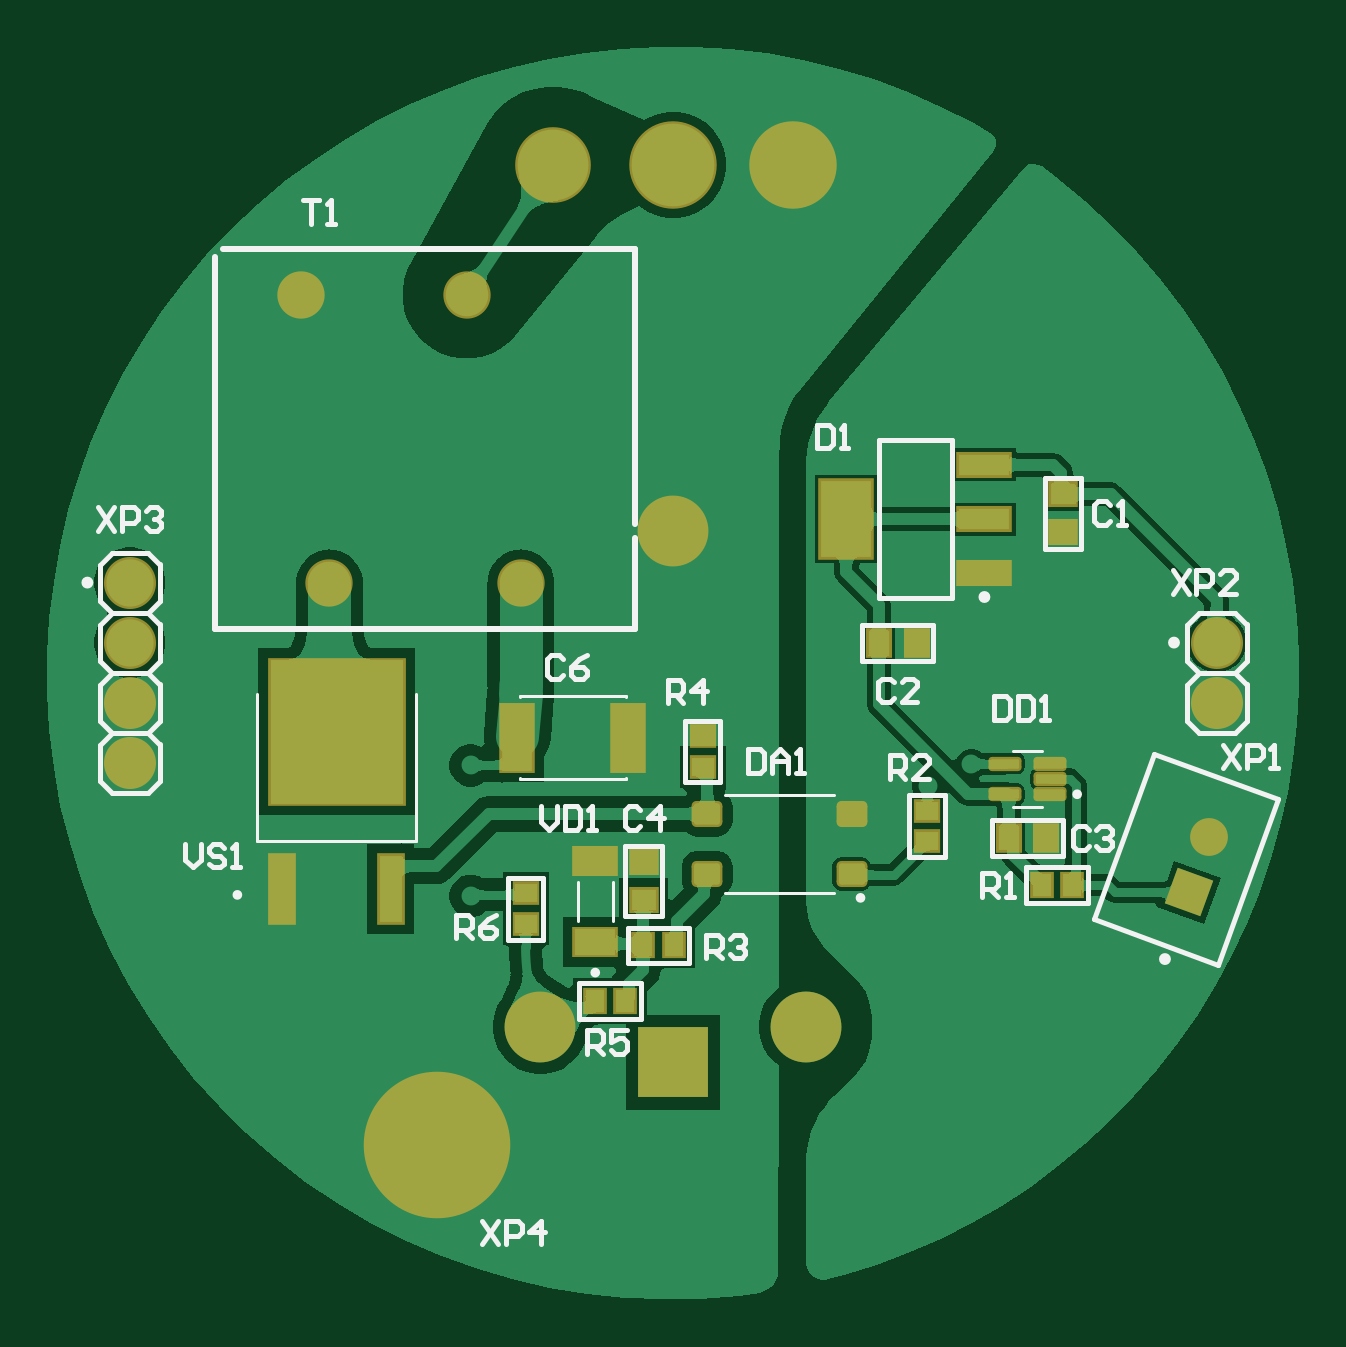
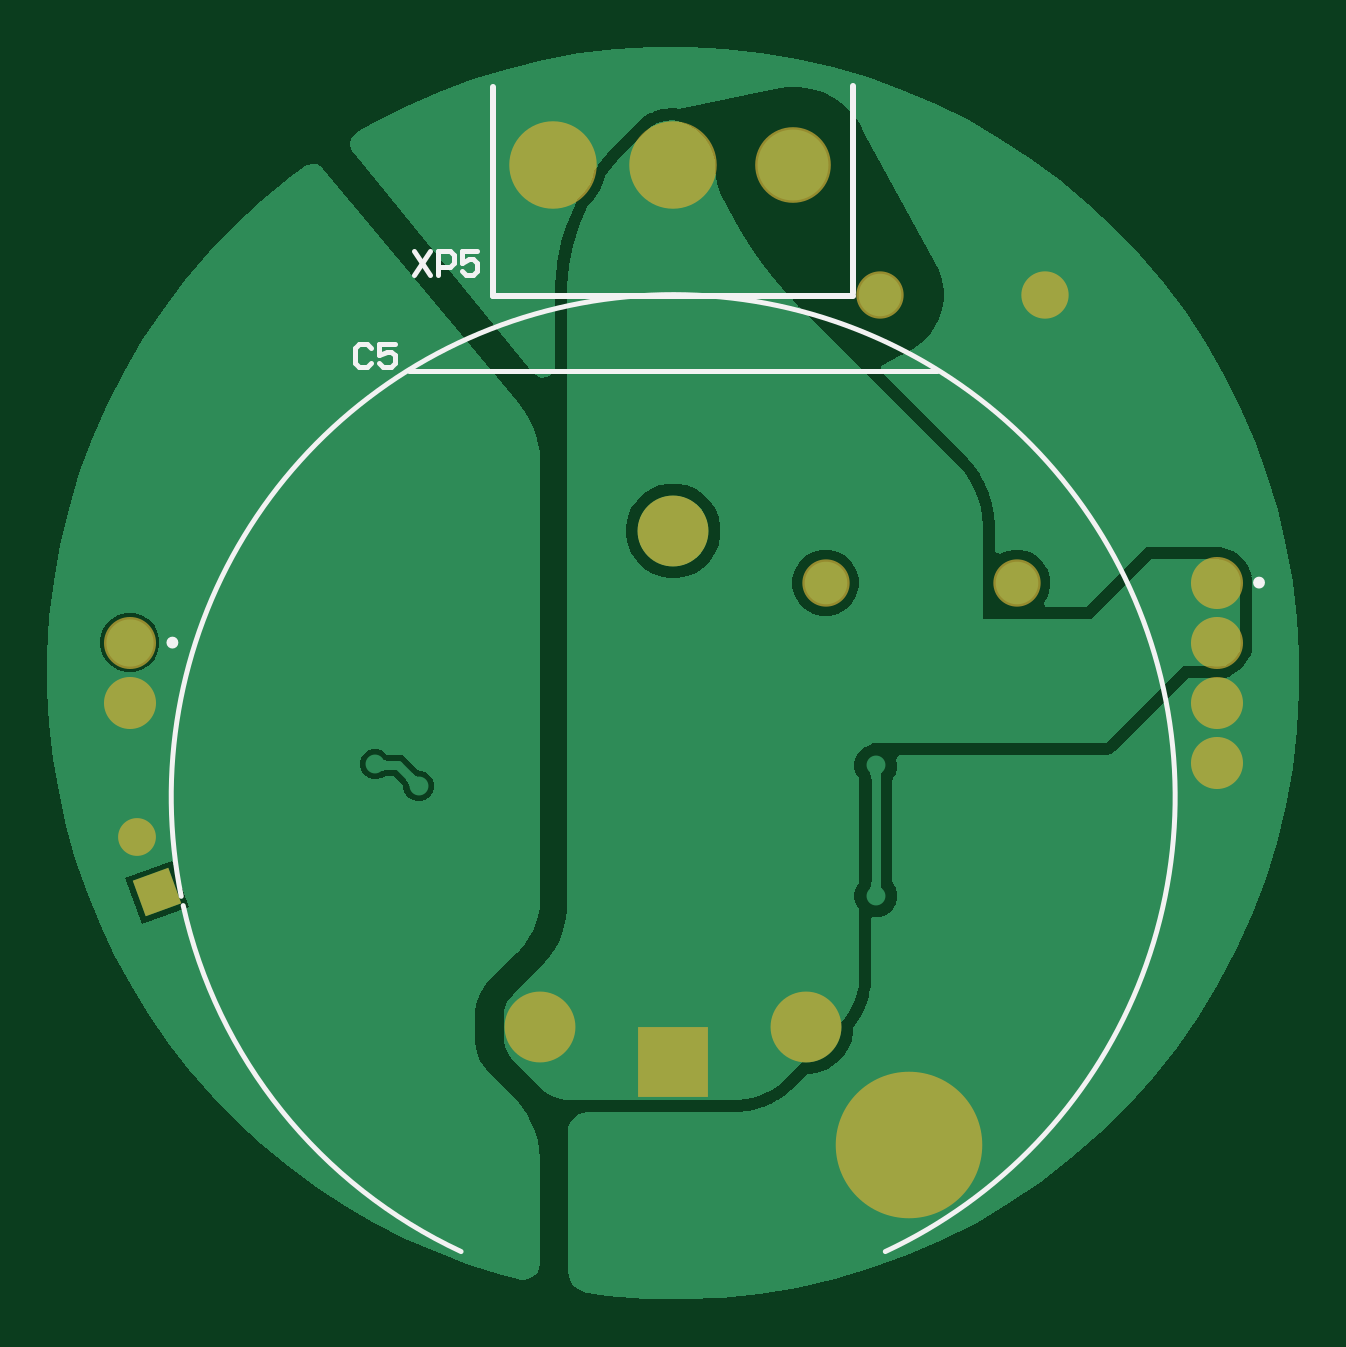
Circuit board: 9 layer files. Board 53.0 x 53.0 mm.
- bottom_copper: Sync.GBL (19859 bytes)
- bottom_silk: Sync.GBO (1283 bytes)
- paste: Sync.GBP (266 bytes)
- bottom_mask: Sync.GBS (886 bytes)
- outline: Sync.GKO (271 bytes)
- top_copper: Sync.GTL (45795 bytes)
- top_silk: Sync.GTO (9453 bytes)
- paste: Sync.GTP (4038 bytes)
- top_mask: Sync.GTS (2775 bytes)

=== bottom_copper: Sync.GBL (19859 bytes, source omitted) ===
=== bottom_silk: Sync.GBO ===
G04*
G04 #@! TF.GenerationSoftware,Altium Limited,Altium Designer,24.6.1 (21)*
G04*
G04 Layer_Color=16776960*
%FSLAX44Y44*%
%MOMM*%
G71*
G04*
G04 #@! TF.SameCoordinates,CA1524D2-580C-4C43-A25A-CD717A634181*
G04*
G04*
G04 #@! TF.FilePolarity,Positive*
G04*
G01*
G75*
%ADD10C,0.2540*%
%ADD11C,0.2000*%
D10*
X-246750Y38100D02*
G03*
X-246750Y38100I-1250J0D01*
G01*
X213250Y12700D02*
G03*
X213250Y12700I-1250J0D01*
G01*
X-25450Y159374D02*
X76150D01*
X-76250Y160903D02*
Y248500D01*
X-76231Y159374D02*
X25350D01*
X76150D02*
Y248000D01*
D11*
X208269Y-94692D02*
G03*
X-89806Y-245090I-208269J42192D01*
G01*
X89806D02*
G03*
X207428Y-98650I-89806J192590D01*
G01*
X-111760Y127840D02*
X111760D01*
X127916Y137582D02*
X129582Y139248D01*
X132914D01*
X134581Y137582D01*
Y130918D01*
X132914Y129252D01*
X129582D01*
X127916Y130918D01*
X117919Y139248D02*
X124584D01*
Y134250D01*
X121252Y135916D01*
X119586D01*
X117919Y134250D01*
Y130918D01*
X119586Y129252D01*
X122918D01*
X124584Y130918D01*
X109579Y178498D02*
X102914Y168502D01*
Y178498D02*
X109579Y168502D01*
X99582D02*
Y178498D01*
X94584D01*
X92918Y176832D01*
Y173500D01*
X94584Y171834D01*
X99582D01*
X82921Y178498D02*
X89586D01*
Y173500D01*
X86253Y175166D01*
X84587D01*
X82921Y173500D01*
Y170168D01*
X84587Y168502D01*
X87919D01*
X89586Y170168D01*
M02*

=== paste: Sync.GBP ===
G04*
G04 #@! TF.GenerationSoftware,Altium Limited,Altium Designer,24.6.1 (21)*
G04*
G04 Layer_Color=128*
%FSLAX44Y44*%
%MOMM*%
G71*
G04*
G04 #@! TF.SameCoordinates,CA1524D2-580C-4C43-A25A-CD717A634181*
G04*
G04*
G04 #@! TF.FilePolarity,Positive*
G04*
G01*
G75*
M02*

=== bottom_mask: Sync.GBS ===
G04*
G04 #@! TF.GenerationSoftware,Altium Limited,Altium Designer,24.6.1 (21)*
G04*
G04 Layer_Color=16711935*
%FSLAX44Y44*%
%MOMM*%
G71*
G04*
G04 #@! TF.SameCoordinates,CA1524D2-580C-4C43-A25A-CD717A634181*
G04*
G04*
G04 #@! TF.FilePolarity,Negative*
G04*
G01*
G75*
%ADD38C,3.0000*%
%ADD39R,3.0000X3.0000*%
%ADD40C,1.6000*%
%ADD41P,2.2627X4X295.0*%
%ADD42C,6.2032*%
%ADD43C,2.2032*%
%ADD44C,2.0032*%
%ADD45C,3.7032*%
%ADD46C,3.2032*%
D38*
X0Y60000D02*
D03*
X-56250Y-149928D02*
D03*
X56250D02*
D03*
D39*
X0Y-165000D02*
D03*
D40*
X226985Y-69585D02*
D03*
D41*
X218434Y-93078D02*
D03*
D42*
X-100000Y-200000D02*
D03*
D43*
X-230000Y-12700D02*
D03*
Y-38100D02*
D03*
Y12700D02*
D03*
Y38100D02*
D03*
X230000Y-12700D02*
D03*
Y12700D02*
D03*
D44*
X-64500Y38000D02*
D03*
X-145500D02*
D03*
X-87500Y160000D02*
D03*
X-157500D02*
D03*
D45*
X50800Y215000D02*
D03*
X0D02*
D03*
D46*
X-50800D02*
D03*
M02*

=== outline: Sync.GKO ===
G04*
G04 #@! TF.GenerationSoftware,Altium Limited,Altium Designer,24.6.1 (21)*
G04*
G04 Layer_Color=16711935*
%FSLAX44Y44*%
%MOMM*%
G71*
G04*
G04 #@! TF.SameCoordinates,CA1524D2-580C-4C43-A25A-CD717A634181*
G04*
G04*
G04 #@! TF.FilePolarity,Positive*
G04*
G01*
G75*
M02*

=== top_copper: Sync.GTL (45795 bytes, source omitted) ===
=== top_silk: Sync.GTO (9453 bytes, source omitted) ===
=== paste: Sync.GTP ===
G04*
G04 #@! TF.GenerationSoftware,Altium Limited,Altium Designer,24.6.1 (21)*
G04*
G04 Layer_Color=8421504*
%FSLAX44Y44*%
%MOMM*%
G71*
G04*
G04 #@! TF.SameCoordinates,CA1524D2-580C-4C43-A25A-CD717A634181*
G04*
G04*
G04 #@! TF.FilePolarity,Positive*
G04*
G01*
G75*
%ADD14R,1.3000X2.8000*%
%ADD15R,1.0500X0.9000*%
%ADD16R,0.9000X1.0500*%
%ADD17R,1.7300X1.1100*%
%ADD18R,0.8000X0.9500*%
%ADD19R,0.9500X0.8000*%
%ADD20R,2.1500X0.9000*%
%ADD21R,2.1500X3.2500*%
G04:AMPARAMS|DCode=22|XSize=1.1mm|YSize=0.9mm|CornerRadius=0.1125mm|HoleSize=0mm|Usage=FLASHONLY|Rotation=180.000|XOffset=0mm|YOffset=0mm|HoleType=Round|Shape=RoundedRectangle|*
%AMROUNDEDRECTD22*
21,1,1.1000,0.6750,0,0,180.0*
21,1,0.8750,0.9000,0,0,180.0*
1,1,0.2250,-0.4375,0.3375*
1,1,0.2250,0.4375,0.3375*
1,1,0.2250,0.4375,-0.3375*
1,1,0.2250,-0.4375,-0.3375*
%
%ADD22ROUNDEDRECTD22*%
%ADD23R,0.9700X2.8300*%
%ADD24R,5.6300X6.0900*%
G04:AMPARAMS|DCode=25|XSize=1.19mm|YSize=0.4mm|CornerRadius=0.05mm|HoleSize=0mm|Usage=FLASHONLY|Rotation=180.000|XOffset=0mm|YOffset=0mm|HoleType=Round|Shape=RoundedRectangle|*
%AMROUNDEDRECTD25*
21,1,1.1900,0.3000,0,0,180.0*
21,1,1.0900,0.4000,0,0,180.0*
1,1,0.1000,-0.5450,0.1500*
1,1,0.1000,0.5450,0.1500*
1,1,0.1000,0.5450,-0.1500*
1,1,0.1000,-0.5450,-0.1500*
%
%ADD25ROUNDEDRECTD25*%
G36*
X-103250Y-229019D02*
X-105700Y-228744D01*
X-110439Y-227381D01*
X-114882Y-225243D01*
X-118904Y-222391D01*
X-122391Y-218904D01*
X-125244Y-214882D01*
X-127382Y-210439D01*
X-128744Y-205700D01*
X-129019Y-203250D01*
X-129019Y-203250D01*
X-118720D01*
X-118416Y-204674D01*
X-117486Y-207433D01*
X-116145Y-210016D01*
X-114426Y-212365D01*
X-112368Y-214424D01*
X-110019Y-216143D01*
X-107436Y-217484D01*
X-104678Y-218415D01*
X-103253Y-218719D01*
X-103253Y-218719D01*
X-103250D01*
X-103250Y-229019D01*
D02*
G37*
G36*
X-129019Y-196750D02*
X-128744Y-194300D01*
X-127382Y-189561D01*
X-125244Y-185118D01*
X-122391Y-181096D01*
X-118904Y-177609D01*
X-114882Y-174757D01*
X-110439Y-172619D01*
X-105700Y-171256D01*
X-103250Y-170981D01*
X-103250D01*
Y-181280D01*
X-104675Y-181584D01*
X-107433Y-182514D01*
X-110016Y-183855D01*
X-112365Y-185574D01*
X-114424Y-187632D01*
X-116144Y-189981D01*
X-117485Y-192564D01*
X-118415Y-195322D01*
X-118719Y-196747D01*
X-118719D01*
Y-196750D01*
X-129019D01*
D02*
G37*
G36*
X-70981Y-203250D02*
X-71256Y-205700D01*
X-72619Y-210439D01*
X-74756Y-214882D01*
X-77609Y-218904D01*
X-81096Y-222391D01*
X-85118Y-225243D01*
X-89561Y-227381D01*
X-94300Y-228744D01*
X-96750Y-229019D01*
Y-229019D01*
Y-218720D01*
X-95326Y-218416D01*
X-92567Y-217486D01*
X-89984Y-216145D01*
X-87635Y-214426D01*
X-85576Y-212368D01*
X-83857Y-210019D01*
X-82516Y-207436D01*
X-81585Y-204678D01*
X-81281Y-203253D01*
Y-203253D01*
Y-203250D01*
X-70981Y-203250D01*
D02*
G37*
G36*
X-96750Y-170981D02*
X-94300Y-171256D01*
X-89561Y-172619D01*
X-85118Y-174757D01*
X-81096Y-177609D01*
X-77609Y-181096D01*
X-74756Y-185118D01*
X-72619Y-189561D01*
X-71256Y-194300D01*
X-70981Y-196750D01*
D01*
X-81280D01*
X-81584Y-195326D01*
X-82514Y-192567D01*
X-83855Y-189984D01*
X-85574Y-187635D01*
X-87632Y-185576D01*
X-89981Y-183857D01*
X-92564Y-182516D01*
X-95322Y-181585D01*
X-96747Y-181281D01*
D01*
X-96750D01*
Y-170981D01*
D02*
G37*
D14*
X-66000Y-27500D02*
D03*
X-19000D02*
D03*
D15*
X-12500Y-96250D02*
D03*
Y-80250D02*
D03*
X165000Y75500D02*
D03*
Y59500D02*
D03*
D16*
X142000Y-70000D02*
D03*
X158000D02*
D03*
X87000Y12500D02*
D03*
X103000D02*
D03*
D17*
X-33001Y-114049D02*
D03*
Y-79949D02*
D03*
D18*
X-33250Y-139000D02*
D03*
X-20250D02*
D03*
X-12750Y-115500D02*
D03*
X250D02*
D03*
X169000Y-90000D02*
D03*
X156000D02*
D03*
D19*
X12500Y-40000D02*
D03*
Y-27000D02*
D03*
X-62500Y-93500D02*
D03*
Y-106500D02*
D03*
X107500Y-71500D02*
D03*
Y-58500D02*
D03*
D20*
X131750Y42000D02*
D03*
Y65000D02*
D03*
Y88000D02*
D03*
D21*
X73250Y65000D02*
D03*
D22*
X14500Y-85200D02*
D03*
Y-59800D02*
D03*
X75500D02*
D03*
Y-85200D02*
D03*
D23*
X-165400Y-91500D02*
D03*
X-119600D02*
D03*
D24*
X-142500Y-25000D02*
D03*
D25*
X159600Y-51500D02*
D03*
Y-45000D02*
D03*
Y-38500D02*
D03*
X140400D02*
D03*
Y-51500D02*
D03*
M02*

=== top_mask: Sync.GTS ===
G04*
G04 #@! TF.GenerationSoftware,Altium Limited,Altium Designer,24.6.1 (21)*
G04*
G04 Layer_Color=8388736*
%FSLAX44Y44*%
%MOMM*%
G71*
G04*
G04 #@! TF.SameCoordinates,CA1524D2-580C-4C43-A25A-CD717A634181*
G04*
G04*
G04 #@! TF.FilePolarity,Negative*
G04*
G01*
G75*
%ADD26R,1.5032X3.0032*%
%ADD27R,1.2532X1.1032*%
%ADD28R,1.1032X1.2532*%
%ADD29R,1.9332X1.3132*%
%ADD30R,1.0032X1.1532*%
%ADD31R,1.1532X1.0032*%
%ADD32R,2.3532X1.1032*%
%ADD33R,2.3532X3.4532*%
G04:AMPARAMS|DCode=34|XSize=1.3032mm|YSize=1.1032mm|CornerRadius=0.2141mm|HoleSize=0mm|Usage=FLASHONLY|Rotation=180.000|XOffset=0mm|YOffset=0mm|HoleType=Round|Shape=RoundedRectangle|*
%AMROUNDEDRECTD34*
21,1,1.3032,0.6750,0,0,180.0*
21,1,0.8750,1.1032,0,0,180.0*
1,1,0.4282,-0.4375,0.3375*
1,1,0.4282,0.4375,0.3375*
1,1,0.4282,0.4375,-0.3375*
1,1,0.4282,-0.4375,-0.3375*
%
%ADD34ROUNDEDRECTD34*%
%ADD35R,1.1732X3.0332*%
%ADD36R,5.8332X6.2932*%
G04:AMPARAMS|DCode=37|XSize=1.3932mm|YSize=0.6032mm|CornerRadius=0.1516mm|HoleSize=0mm|Usage=FLASHONLY|Rotation=180.000|XOffset=0mm|YOffset=0mm|HoleType=Round|Shape=RoundedRectangle|*
%AMROUNDEDRECTD37*
21,1,1.3932,0.3000,0,0,180.0*
21,1,1.0900,0.6032,0,0,180.0*
1,1,0.3032,-0.5450,0.1500*
1,1,0.3032,0.5450,0.1500*
1,1,0.3032,0.5450,-0.1500*
1,1,0.3032,-0.5450,-0.1500*
%
%ADD37ROUNDEDRECTD37*%
%ADD38C,3.0000*%
%ADD39R,3.0000X3.0000*%
%ADD40C,1.6000*%
%ADD41P,2.2627X4X295.0*%
%ADD42C,6.2032*%
%ADD43C,2.2032*%
%ADD44C,2.0032*%
%ADD45C,3.7032*%
%ADD46C,3.2032*%
D26*
X-66000Y-27500D02*
D03*
X-19000D02*
D03*
D27*
X-12500Y-96250D02*
D03*
Y-80250D02*
D03*
X165000Y75500D02*
D03*
Y59500D02*
D03*
D28*
X142000Y-70000D02*
D03*
X158000D02*
D03*
X87000Y12500D02*
D03*
X103000D02*
D03*
D29*
X-33001Y-114049D02*
D03*
Y-79949D02*
D03*
D30*
X-33250Y-139000D02*
D03*
X-20250D02*
D03*
X-12750Y-115500D02*
D03*
X250D02*
D03*
X169000Y-90000D02*
D03*
X156000D02*
D03*
D31*
X12500Y-40000D02*
D03*
Y-27000D02*
D03*
X-62500Y-93500D02*
D03*
Y-106500D02*
D03*
X107500Y-71500D02*
D03*
Y-58500D02*
D03*
D32*
X131750Y42000D02*
D03*
Y65000D02*
D03*
Y88000D02*
D03*
D33*
X73250Y65000D02*
D03*
D34*
X14500Y-85200D02*
D03*
Y-59800D02*
D03*
X75500D02*
D03*
Y-85200D02*
D03*
D35*
X-165400Y-91500D02*
D03*
X-119600D02*
D03*
D36*
X-142500Y-25000D02*
D03*
D37*
X159600Y-51500D02*
D03*
Y-45000D02*
D03*
Y-38500D02*
D03*
X140400D02*
D03*
Y-51500D02*
D03*
D38*
X0Y60000D02*
D03*
X-56250Y-149928D02*
D03*
X56250D02*
D03*
D39*
X0Y-165000D02*
D03*
D40*
X226985Y-69585D02*
D03*
D41*
X218434Y-93078D02*
D03*
D42*
X-100000Y-200000D02*
D03*
D43*
X-230000Y-12700D02*
D03*
Y-38100D02*
D03*
Y12700D02*
D03*
Y38100D02*
D03*
X230000Y-12700D02*
D03*
Y12700D02*
D03*
D44*
X-64500Y38000D02*
D03*
X-145500D02*
D03*
X-87500Y160000D02*
D03*
X-157500D02*
D03*
D45*
X50800Y215000D02*
D03*
X0D02*
D03*
D46*
X-50800D02*
D03*
M02*

